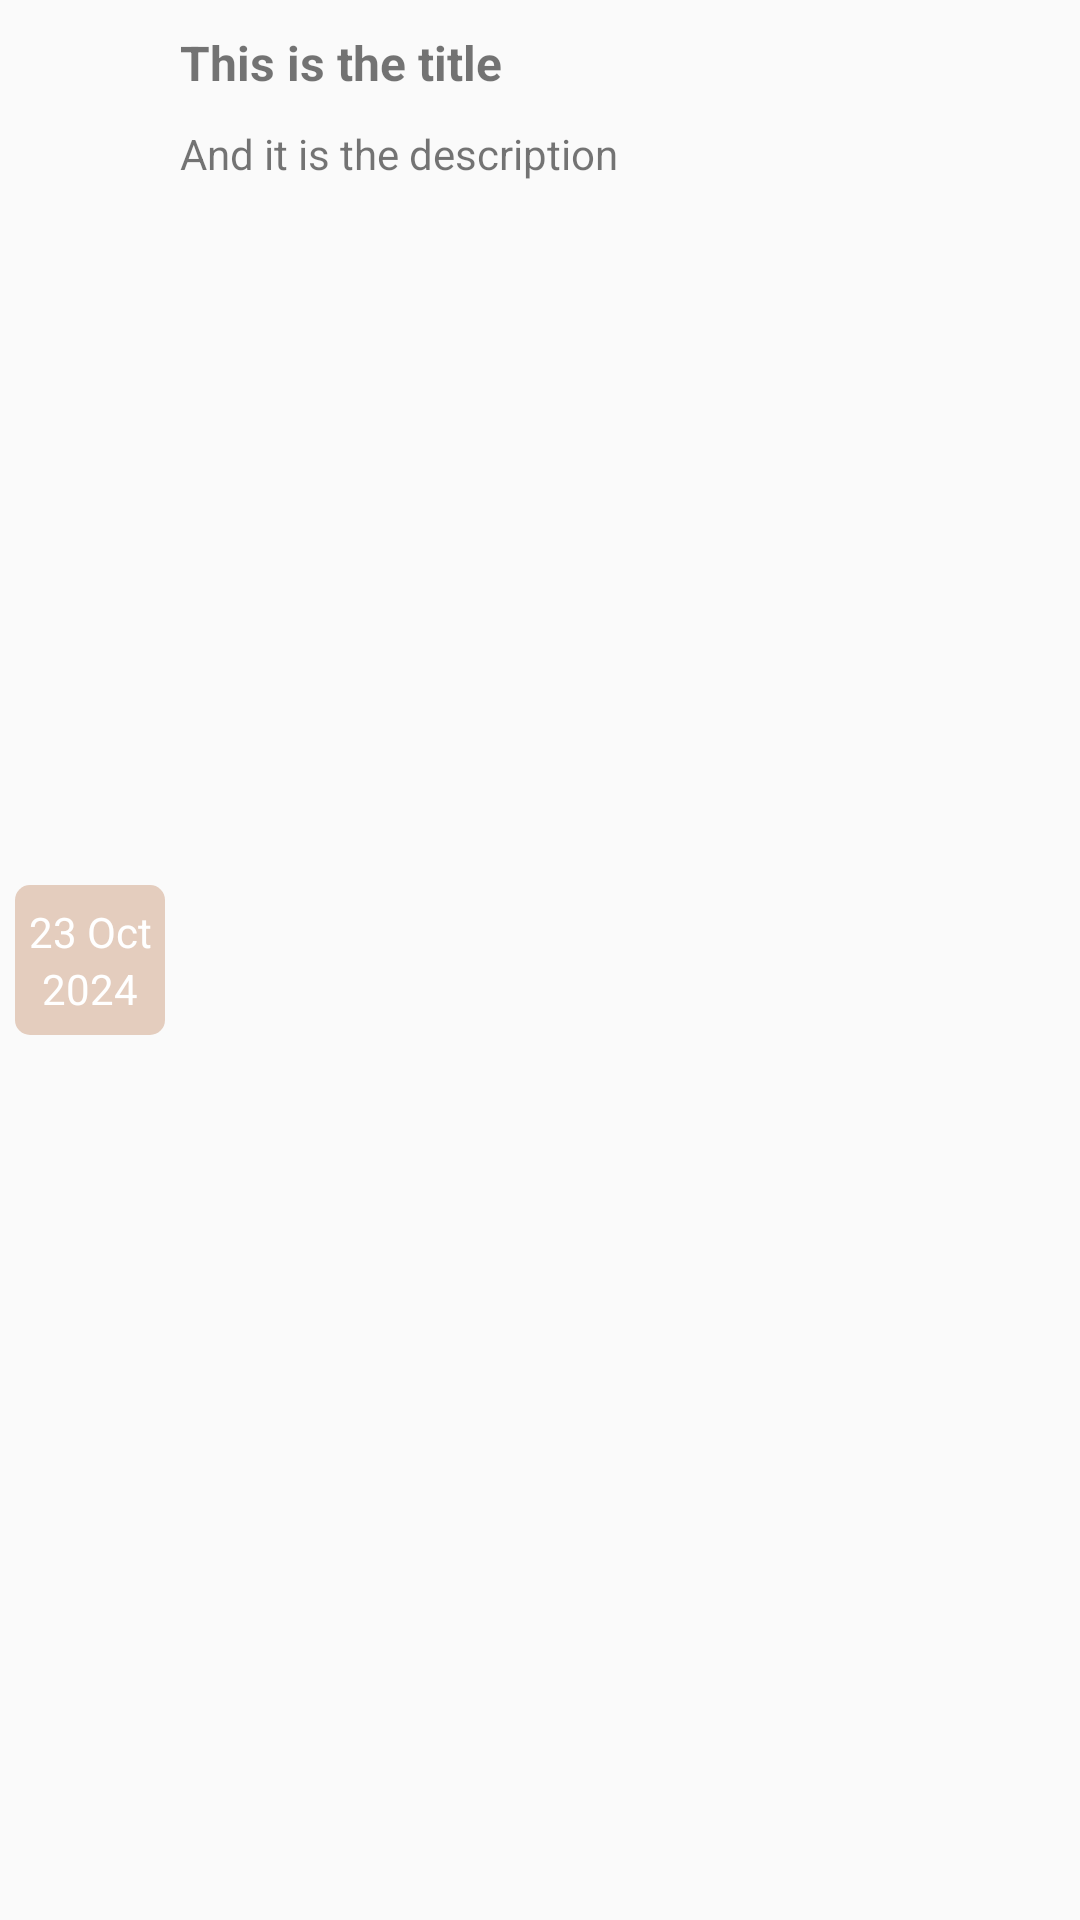

Android layout source for this screen:
<!-- AndroidManifest.xml: application theme AppTheme -->
<!-- res/layout/note_list_view_item.xml -->
<?xml version="1.0" encoding="utf-8"?>
<LinearLayout xmlns:android="http://schemas.android.com/apk/res/android"
    android:orientation="horizontal"
    android:layout_width="match_parent"
    android:layout_height="wrap_content"
    android:padding="5dp"
    android:backgroundTint="#32FFFFFF">

    <LinearLayout
        android:layout_width="50dp"
        android:layout_height="50dp"
        android:orientation="vertical"
        android:layout_gravity="center"
        android:background="@drawable/note_list_item_date_box">

        <TextView
            android:id="@+id/tv_note_date_list_view"
            android:layout_width="match_parent"
            android:layout_height="0dp"
            android:layout_weight="1"
            android:gravity="bottom|center"
            android:text="23 Oct"
            android:textColor="@android:color/white" />

        <TextView
            android:id="@+id/tv_note_year_list_view"
            android:layout_width="match_parent"
            android:layout_height="0dp"
            android:layout_weight="1"
            android:gravity="top|center"
            android:text="2024"
            android:textColor="@android:color/white" />
    </LinearLayout>

    <LinearLayout
        android:orientation="vertical"
        android:layout_width="match_parent"
        android:layout_height="wrap_content">

        <TextView
            android:id="@+id/note_list_item_title"
            android:layout_width="wrap_content"
            android:layout_height="0dp"
            android:layout_margin="5dp"
            android:layout_weight="1"
            android:text="This is the title"
            android:textSize="16sp"
            android:textStyle="bold"
            android:maxLines="1"/>

        <TextView
            android:id="@+id/note_list_item_content"
            android:layout_width="wrap_content"
            android:layout_height="0dp"
            android:layout_margin="5dp"
            android:layout_weight="1"
            android:text="And it is the description"
            android:maxLines="1"/>
    </LinearLayout>

</LinearLayout>
<!-- resources referenced by this layout -->
<resources>
  <!-- drawable note_list_item_date_box (drawable) -->
  <?xml version="1.0" encoding="utf-8"?>
  <shape xmlns:android="http://schemas.android.com/apk/res/android">
      <size android:width="65dp"
          android:height="65dp"/>
      <solid android:color="#E4CDBE"/>
      <corners android:radius="5dp"/>
  </shape>
  <style name="AppTheme" parent="Theme.AppCompat.Light.DarkActionBar">
          
          <item name="colorPrimary">@color/colorPrimary</item>
          <item name="colorPrimaryDark">@color/colorPrimaryDark</item>
          <item name="colorAccent">@color/colorAccent</item>
      </style>
  <color name="colorPrimary">#FFAA7A5D</color>
  <color name="colorPrimaryDark">#976D58</color>
  <color name="colorAccent">#ba815e</color>
</resources>
